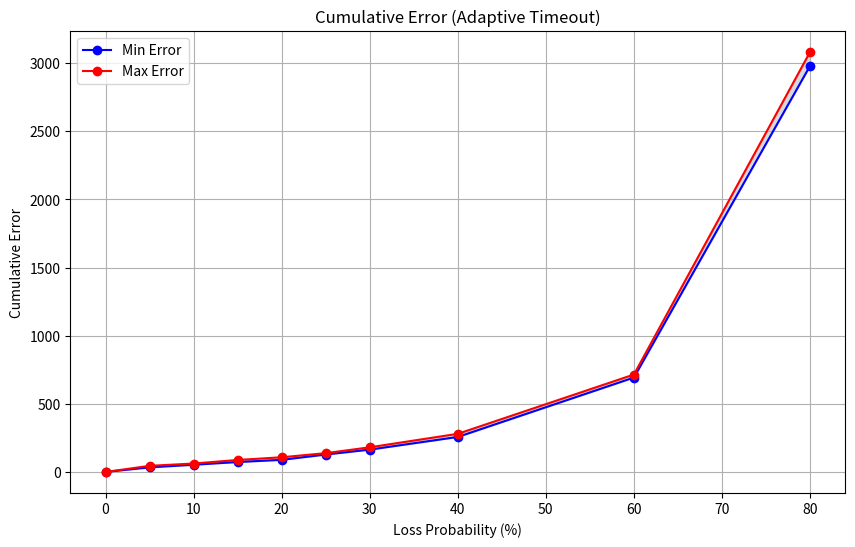

Reproduce this figure in Python.
import matplotlib.pyplot as plt
import numpy as np

loss_probabilities = np.array([0, 5, 10, 15, 20, 25, 30, 40, 60, 80])

cumulative_error_min = np.array([0, 34, 53, 73, 89, 128, 164, 257, 693, 2980])
cumulative_error_max = np.array([0, 45, 62, 88, 108, 138, 181, 280, 715, 3082])

plt.figure(figsize=(10, 6))
plt.plot(loss_probabilities, cumulative_error_min, label="Min Error", color="blue", marker="o")
plt.plot(loss_probabilities, cumulative_error_max, label="Max Error", color="red", marker="o")

plt.fill_between(loss_probabilities, cumulative_error_min, cumulative_error_max, color="gray", alpha=0.3)

plt.title("Cumulative Error (Adaptive Timeout)")
plt.xlabel("Loss Probability (%)")
plt.ylabel("Cumulative Error")

plt.legend()

plt.grid(True)
plt.show()
